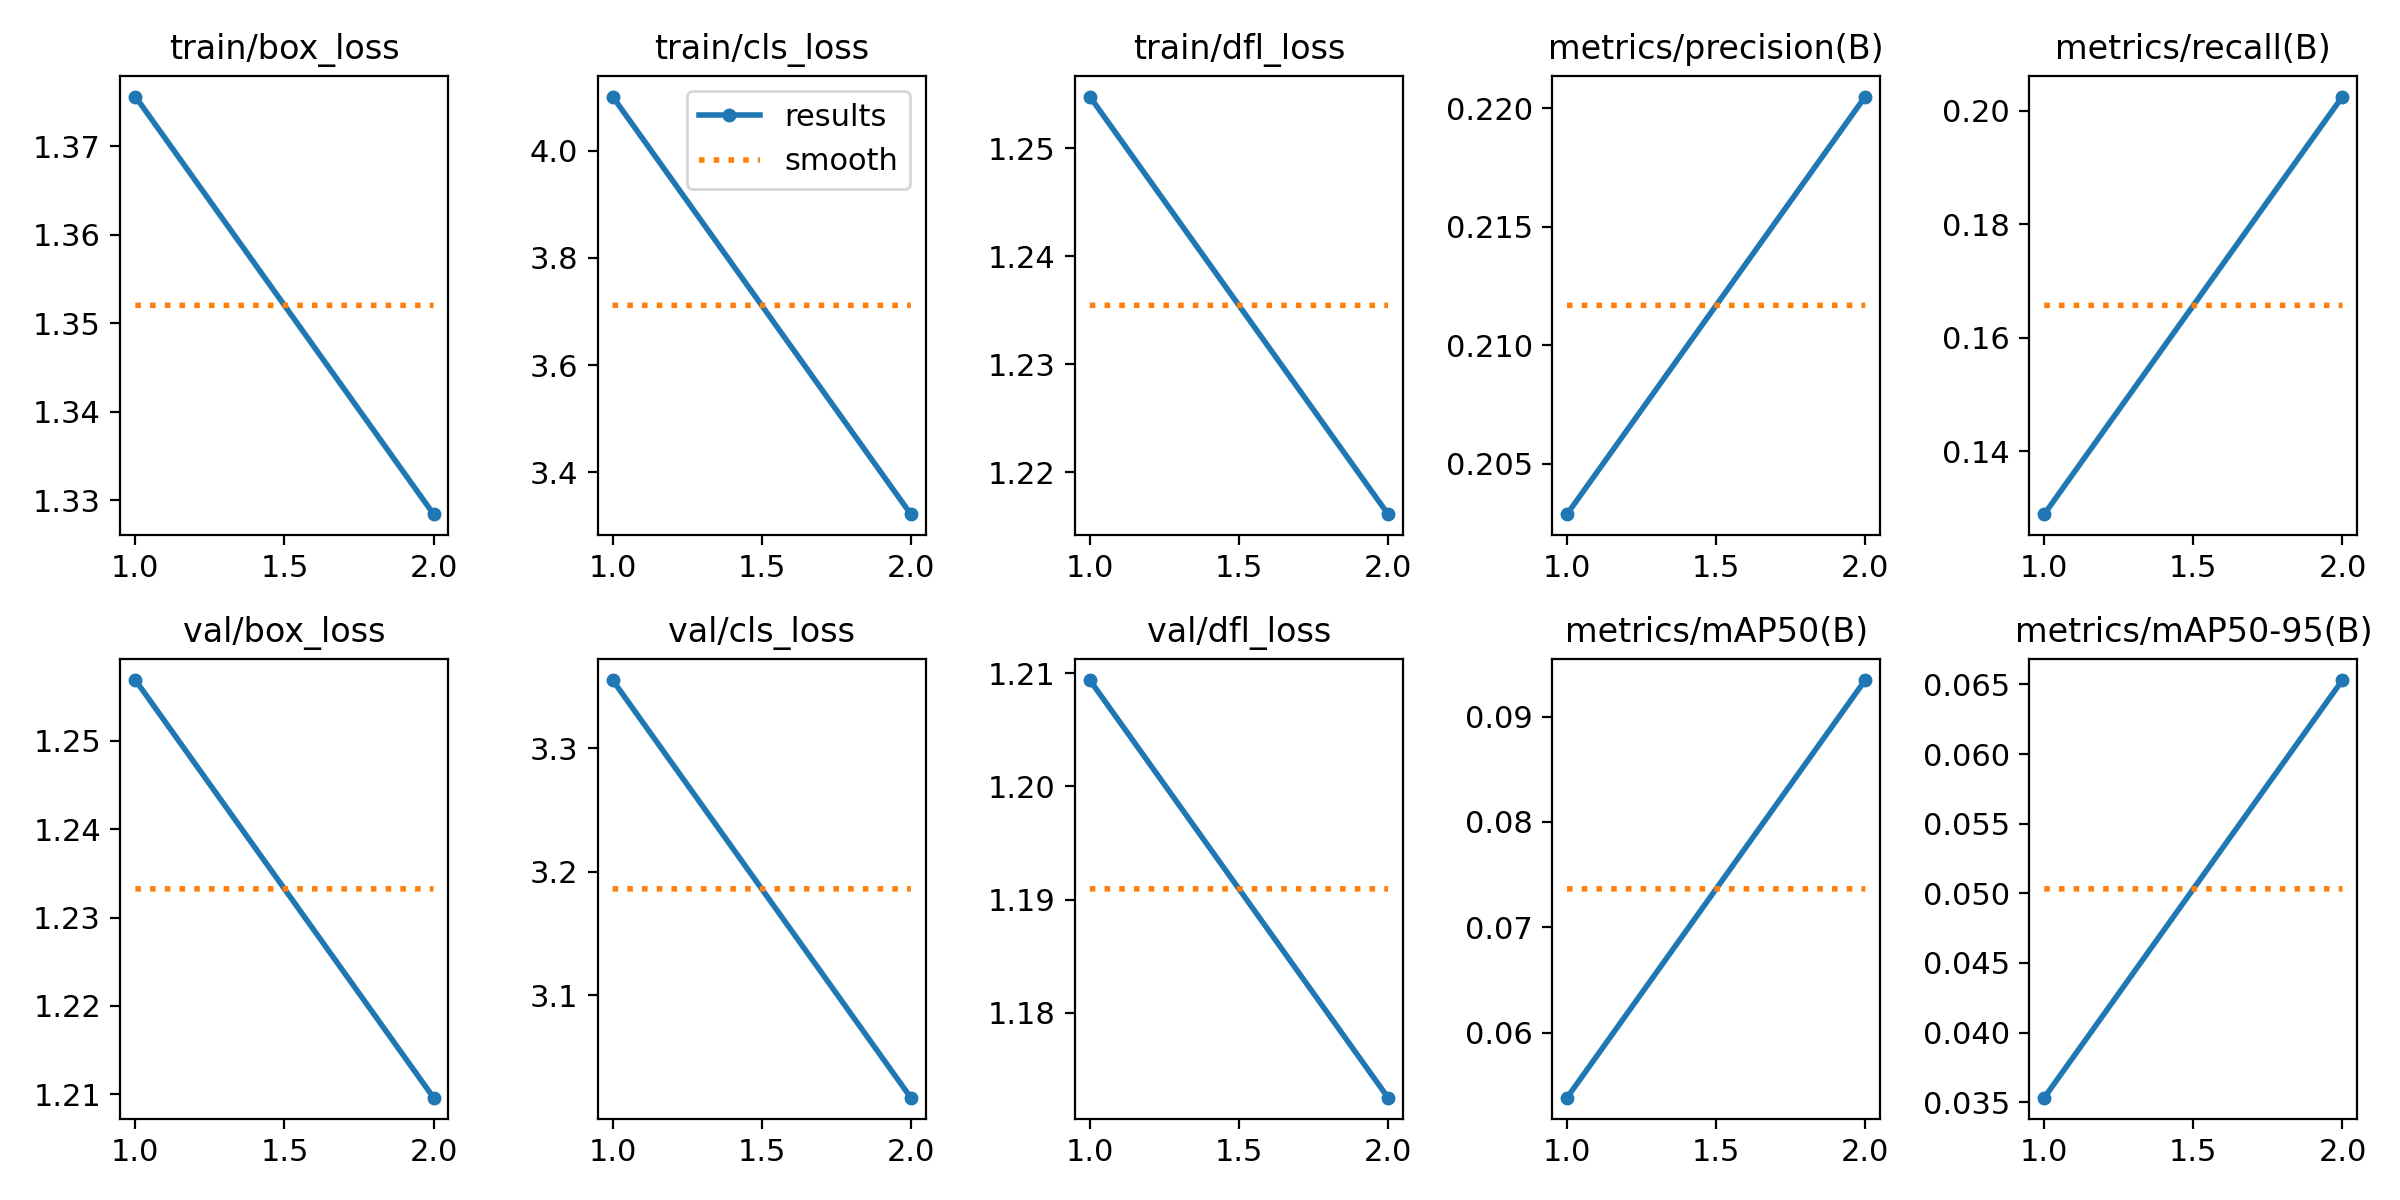

Values plotted in this chart, from the file beside it:
epoch, train/box_loss, train/cls_loss, train/dfl_loss, metrics/precision(B), metrics/recall(B), metrics/mAP50(B), metrics/mAP50-95(B), val/box_loss, val/cls_loss, val/dfl_loss, lr/pg0, lr/pg1, lr/pg2
1, 1.376, 4.101, 1.255, 0.2029, 0.129, 0.05383, 0.03533, 1.257, 3.355, 1.209, 0.0001511, 0.0001511, 0.0001511
2, 1.328, 3.321, 1.216, 0.2205, 0.2025, 0.09347, 0.06531, 1.21, 3.017, 1.173, 0.0001529, 0.0001529, 0.0001529
